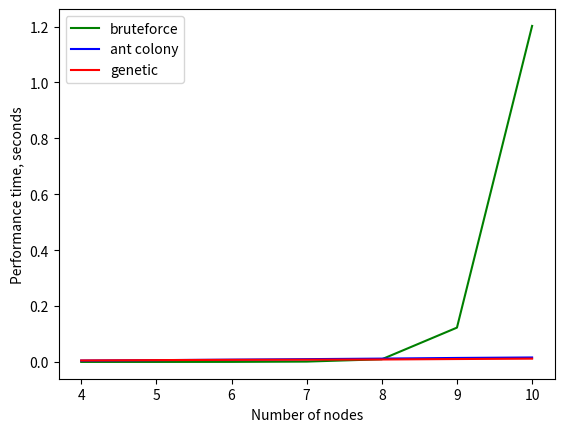
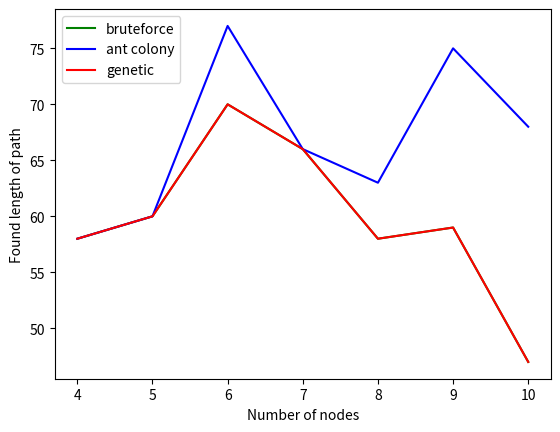
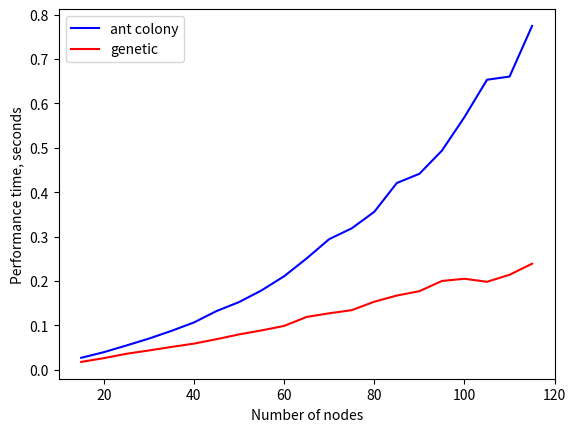
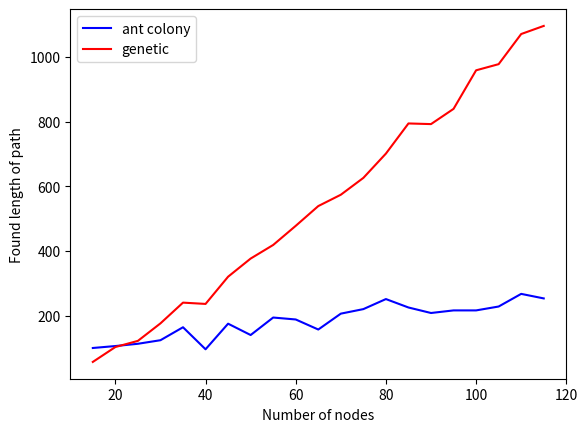

The matplotlib source for these figures, in order:
"""
Traveling salesman problem.
Three algorithms are implemented to solve it: bruteforce (works for graphs which have Hamiltonian cycles at a given
node, not only complete graphs), ant colony algorithm and genetic algorithm (Inver-over variation of genetic algorithm,
to be precise).
"""

import networkx as nx
from matplotlib import pyplot as plt
import random
import numpy as np
from time import time


def main():
    # generate some complete graphs
    graphs = []
    for i in range(4, 11):
        graphs.append(nx.complete_graph(i))

    print('Number of graphs: ', len(graphs))

    # assign random weights to edges
    for graph in graphs:
        for (u, v) in graph.edges():
            graph.edges[u, v]['weight'] = random.randint(1, 30)

    # visualize generated graphs
    '''for graph in graphs:
        plt.figure(figsize=(10, 10))

        pos = nx.spring_layout(graph)
        labels = nx.get_edge_attributes(graph, 'weight')
        nx.draw_networkx(graph, pos, with_labels=True, font_weight='bold')
        nx.draw_networkx_edge_labels(graph, pos, edge_labels=labels)

        plt.show()
        #plt.savefig(str(graph.number_of_nodes()) + ' nodes.png')
    '''

    # solve non-complete graphs via bruteforce
    non_complete_graphs = []
    non_complete_graphs.append(nx.wheel_graph(10))
    non_complete_graphs.append(nx.wheel_graph(11))
    non_complete_graphs.append(nx.connected_caveman_graph(3, 4))
    for graph in non_complete_graphs:
        for (u, v) in graph.edges():
            graph.edges[u, v]['weight'] = random.randint(1, 30)
        print("Non-complete graph: ", bruteforce(graph, 0))

    print("Bruteforce: ", bruteforce(graphs[5], 1))
    print("Ant colony: ", ant_colony(graphs[5], 1, number_of_ants=100, alpha=0.5, beta=0.5, pheromone_evaporation_coefficient=0.1))
    print("Genetic: ", genetic_algorithm(graphs[5], 1, iterations_number=100, population_size=20))

    # Synthetic testing.

    # lists of lists [time, path_length, nodes_quantity]
    test_metrics_bruteforce = []
    test_metrics_ant_colony = []
    test_metrics_genetic = []
    for graph in graphs:
        nodes_number = len(graph.nodes)
        start_time = time()
        length, _, _ = bruteforce(graph, 0)
        finish_time = time()
        test_metrics_bruteforce.append([length, finish_time - start_time, nodes_number])

        start_time = time()
        length, _, _ = ant_colony(graph, 0, number_of_ants=100, alpha=0.5, beta=0.5, pheromone_evaporation_coefficient=0.1)
        finish_time = time()
        test_metrics_ant_colony.append([length, finish_time - start_time, nodes_number])

        start_time = time()
        length, _ = genetic_algorithm(graph, 0, iterations_number=100, population_size=20)
        finish_time = time()
        test_metrics_genetic.append([length, finish_time - start_time, nodes_number])

    # compare performance of all algorithms on 4-10 nodes.
    test_metrics_bruteforce = np.array(test_metrics_bruteforce)
    test_metrics_ant_colony = np.array(test_metrics_ant_colony)
    test_metrics_genetic = np.array(test_metrics_genetic)

    # plot time performance
    plt.plot(test_metrics_bruteforce[:, 2], test_metrics_bruteforce[:, 1], color='green', label='bruteforce')
    plt.plot(test_metrics_ant_colony[:, 2], test_metrics_ant_colony[:, 1], color='blue', label='ant colony')
    plt.plot(test_metrics_genetic[:, 2], test_metrics_genetic[:, 1], color='red', label='genetic')
    plt.legend()
    plt.xlabel('Number of nodes')
    plt.ylabel('Performance time, seconds')
    plt.show()

    # plot length of paths
    plt.plot(test_metrics_bruteforce[:, 2], test_metrics_bruteforce[:, 0], color='green', label='bruteforce')
    plt.plot(test_metrics_ant_colony[:, 2], test_metrics_ant_colony[:, 0], color='blue', label='ant colony')
    plt.plot(test_metrics_genetic[:, 2], test_metrics_genetic[:, 0], color='red', label='genetic')
    plt.legend()
    plt.xlabel('Number of nodes')
    plt.ylabel('Found length of path')
    plt.show()


    # compare ant colony alg to genetic alg on a huge number of nodes
    graphs = []
    for i in range(15, 120, 5):
        graphs.append(nx.complete_graph(i))

    for graph in graphs:
        for (u, v) in graph.edges():
            graph.edges[u, v]['weight'] = random.randint(1, 30)

    test_metrics_ant_colony = []
    test_metrics_genetic = []
    for graph in graphs:
        nodes_number = len(graph.nodes)

        start_time = time()
        length, _, _ = ant_colony(graph, 0, number_of_ants=100, alpha=0.5, beta=0.5,
                                  pheromone_evaporation_coefficient=0.1)
        finish_time = time()
        test_metrics_ant_colony.append([length, finish_time - start_time, nodes_number])

        start_time = time()
        length, _ = genetic_algorithm(graph, 0, iterations_number=100, population_size=20)
        finish_time = time()
        test_metrics_genetic.append([length, finish_time - start_time, nodes_number])
    test_metrics_ant_colony = np.array(test_metrics_ant_colony)
    test_metrics_genetic = np.array(test_metrics_genetic)

    # plot time performance
    plt.plot(test_metrics_ant_colony[:, 2], test_metrics_ant_colony[:, 1], color='blue', label='ant colony')
    plt.plot(test_metrics_genetic[:, 2], test_metrics_genetic[:, 1], color='red', label='genetic')
    plt.legend()
    plt.xlabel('Number of nodes')
    plt.ylabel('Performance time, seconds')
    plt.show()

    # plot length of paths
    plt.plot(test_metrics_ant_colony[:, 2], test_metrics_ant_colony[:, 0], color='blue', label='ant colony')
    plt.plot(test_metrics_genetic[:, 2], test_metrics_genetic[:, 0], color='red', label='genetic')
    plt.legend()
    plt.xlabel('Number of nodes')
    plt.ylabel('Found length of path')
    plt.show()


def bruteforce(graph: nx.Graph, start_and_end_node):
    current_node = start_and_end_node

    nodes_left = set(graph.nodes)
    path = [start_and_end_node]

    all_solutions = []

    bruteforce_helper(graph, start_and_end_node, current_node=current_node, path=path, path_length=0,
                                           nodes_left=nodes_left, all_solutions=all_solutions)

    best_path_length, best_path = min(all_solutions, key=lambda t: t[0])
    number_of_all_paths = len(all_solutions)

    return best_path_length, best_path, number_of_all_paths


def bruteforce_helper(graph, start_and_end_node, current_node, path, path_length, nodes_left, all_solutions):
    nodes_left = nodes_left.copy()
    #print(nodes_left)
    #print(current_node)

    nodes_left.remove(current_node)

    if len(nodes_left) == 0:
        # we have to return to the start node. Check if our last node is connected to the start node. If it's not - return.
        if start_and_end_node in graph.neighbors(current_node):
            path.append(start_and_end_node)
            path_length += graph.get_edge_data(current_node, start_and_end_node)['weight']
            all_solutions.append((path_length, path))
        # if there's no more nodes - we are done anyway.
        return

    neighbors = [n for n in graph.neighbors(current_node)]

    for next_node in neighbors:
        if next_node in nodes_left:
            new_path = path.copy()
            new_path.append(next_node)
            new_length = path_length + graph.get_edge_data(current_node, next_node)['weight']

            bruteforce_helper(graph, start_and_end_node, current_node=next_node, path=new_path, path_length=new_length,
                       nodes_left=nodes_left, all_solutions=all_solutions)
    return


def ant_colony(graph: nx.Graph, start_and_end_node, number_of_ants=3, alpha=1.0, beta=1.0,
               pheromone_evaporation_coefficient=0.2, pheromone_by_ant_coefficient=1):
    """
    !One critical restriction is required for this algorithm: a graph must be complete!
    Every ant finds a Hamiltonian path and leaves pheromone on the edge after every iteration.
    """

    # copy the original graph so we can add some info to nodes and edges.
    graph = graph.copy()

    # initialize pheromone for all edges
    nx.set_edge_attributes(graph, 1, 'pheromone')

    # create ants
    ants_current_nodes = np.random.choice(graph.number_of_nodes(), number_of_ants)
    start_and_end_nodes = ants_current_nodes.copy()

    # list of lists. Each list has nodes that are left for a particular ant
    ants_nodes_left = []
    for _ in ants_current_nodes:
        nodes_left = list(graph.nodes).copy()
        ants_nodes_left.append(nodes_left)

    for epoch in range(len(graph.nodes)):
        # We need to return to our source node. So, we have to add it at the last iteration.
        if epoch == len(graph.nodes) - 1:
            for i, nodes_left in enumerate(ants_nodes_left):
                nodes_left.append(start_and_end_nodes[i])

        # if an ant moved to a new node - we remove it
        for i, nodes_left in enumerate(ants_nodes_left):
            nodes_left.remove(ants_current_nodes[i])

        ants_next_nodes = []

        for i, ant_node in enumerate(ants_current_nodes):
            ant_neighbors = ants_nodes_left[i]
            pheromone_for_all_neighbors_left = np.array(
                [graph.get_edge_data(ant_node, next_node)['pheromone'] for next_node in ant_neighbors]
            )
            weight_for_all_neighbors_left = np.array(
                [graph.get_edge_data(ant_node, next_node)['weight'] for next_node in ant_neighbors]
            )
            denominator = np.sum(np.multiply(pheromone_for_all_neighbors_left ** alpha,
                                             1 / weight_for_all_neighbors_left ** beta))

            probability_for_neighbors = []

            for neighbor in ant_neighbors:
                # Attractiveness of the next node based on the weight of the edge.
                eta = 1 / graph.get_edge_data(ant_node, neighbor)['weight']

                # Attractiveness of the next node based on the pheromone.
                tau = graph.get_edge_data(ant_node, neighbor)['pheromone']

                numerator = tau ** alpha * eta ** beta
                probability_to_move_to_this_neighbor = numerator / denominator

                probability_for_neighbors.append(probability_to_move_to_this_neighbor)

            if epoch == len(graph.nodes) - 1:
                break

            next_node = np.random.choice(ant_neighbors, 1, p=probability_for_neighbors)[0]
            ants_next_nodes.append(next_node)

        # Global update of pheromones.

        # If there's no more nodes left - we quit.
        if epoch == len(graph.nodes) - 1:
            break

        # evaporation on all edges
        for i in range(len(graph.nodes)):
            for j in range(i + 1, len(graph.nodes)):
                graph.get_edge_data(i, j)['pheromone'] *= 1 - pheromone_evaporation_coefficient

        # add pheromone to the edge which was chosen by an ant
        for i in range(len(ants_current_nodes)):
            edge = graph.get_edge_data(ants_current_nodes[i], ants_next_nodes[i])
            edge['pheromone'] += pheromone_by_ant_coefficient / edge['weight']

        ants_current_nodes = ants_next_nodes

    # Choose the best path with naive greedy traveling salesman problem algorithm using pheromone as weights.
    nodes_left = list(graph.nodes).copy()
    best_path = []
    best_path_length = 0
    pheromone_collected=0
    current_node = start_and_end_node

    for i in range(len(graph.nodes)):
        # remove node as we visit it
        nodes_left.remove(current_node)

        best_path.append(current_node)

        if len(nodes_left) == 0:
            best_path.append(start_and_end_node)
            best_path_length += graph.get_edge_data(current_node, start_and_end_node)['weight']
            pheromone_collected += graph.get_edge_data(current_node, start_and_end_node)['pheromone']
            break

        # (candidate_node, {weight:x, pheromone:y})
        candidate_nodes_and_edges = []
        for candidate_for_next_node in nodes_left:
            edge = graph.get_edge_data(current_node, candidate_for_next_node)
            candidate_nodes_and_edges.append((candidate_for_next_node, edge))

        next_node, edge = max(candidate_nodes_and_edges, key=lambda t: t[1]["pheromone"])
        best_path_length += edge['weight']
        pheromone_collected += edge['pheromone']
        current_node = next_node

    return best_path_length, best_path, pheromone_collected


def genetic_algorithm(graph: nx.Graph, start_and_end_node, population_size=5, iterations_number=5,
                      mutation_probability=0.2):
    """
    !One critical restriction is required for this algorithm: a graph must be complete!
    Inver-over genetic algorithm.
    https://www.youtube.com/watch?v=te4PYYAdTJE
    Article: Inver-over operator for the TSP   Authors: Guo Tao, Zbigniew Michalewicz
    """

    nodes = list(graph.nodes)

    # remove start node because it always needs to be at the beginning and at the end of a list and we cannot permute it
    nodes.remove(start_and_end_node)

    population = []
    for _ in range(population_size):
        population.append([start_and_end_node] + np.random.permutation(nodes).tolist() + [start_and_end_node])

    for iteration in range(iterations_number):
        for chr_idx, chromosome in enumerate(population):
            new_chromosome = chromosome.copy()
            # we cannot swap the start and end node
            first_element_to_swap = random.choice(new_chromosome[1:-1])
            seconds_element_to_swap = -1

            repeat_flag = True
            while repeat_flag:
                # mutation phase
                if random.uniform(0, 1) < mutation_probability:
                    genes_to_choose_second_element_to_swap = \
                        [x for x in new_chromosome[1:-1] if x != first_element_to_swap]
                    seconds_element_to_swap = random.choice(genes_to_choose_second_element_to_swap)
                # crossover phase
                else:
                    # randomly select another chromosome
                    another_chromosome = random.choice([x for x in population if x != chromosome])
                    # choose the closest right neighbor for the first_element_to_swap (left neighbor,
                    # if there's no right elements).
                    idx = another_chromosome.index(first_element_to_swap)
                    seconds_element_to_swap = another_chromosome[idx + 1] \
                        if idx != len(another_chromosome)-2 else another_chromosome[idx - 1]

                # check if first_element and second_element are next to each other in the list.
                first_elem_idx = new_chromosome.index(first_element_to_swap)
                second_elem_idx = new_chromosome.index(seconds_element_to_swap)
                # if they are neighbors - we stop
                if abs(first_elem_idx - second_elem_idx) == 1:
                    repeat_flag = False
                else:
                    # reverse a part of chromosome
                    if second_elem_idx > first_elem_idx:
                        new_chromosome = new_chromosome[:first_elem_idx] + \
                                         new_chromosome[first_elem_idx:second_elem_idx][::-1] + \
                                         new_chromosome[second_elem_idx:]
                    else:
                        new_chromosome = new_chromosome[:second_elem_idx] + \
                                         new_chromosome[second_elem_idx:first_elem_idx][::-1] + \
                                         new_chromosome[first_elem_idx:]

                    first_element_to_swap = seconds_element_to_swap

            # calculate fitness of chromosomes and compare them
            chromosome_fitness = 0
            new_chromosome_fitness = 0
            for i in range(len(chromosome) - 1):
                chromosome_fitness += graph.get_edge_data(chromosome[i], chromosome[i + 1])['weight']
                new_chromosome_fitness += graph.get_edge_data(new_chromosome[i], new_chromosome[i + 1])['weight']
            if new_chromosome_fitness < chromosome_fitness:
                # replace the chromosome with a new chromosome
                population[chr_idx] = new_chromosome

    # choose the best chromosome
    chromosome_fitnesses = []
    for chromosome in population:
        fitness = 0
        for i in range(len(chromosome) - 1):
            fitness += graph.get_edge_data(chromosome[i], chromosome[i + 1])['weight']
        chromosome_fitnesses.append(fitness)

    best_path_length, best_path = min(chromosome_fitnesses), \
                                  population[chromosome_fitnesses.index(min(chromosome_fitnesses))]

    return best_path_length, best_path


if __name__ == "__main__":
    main()
